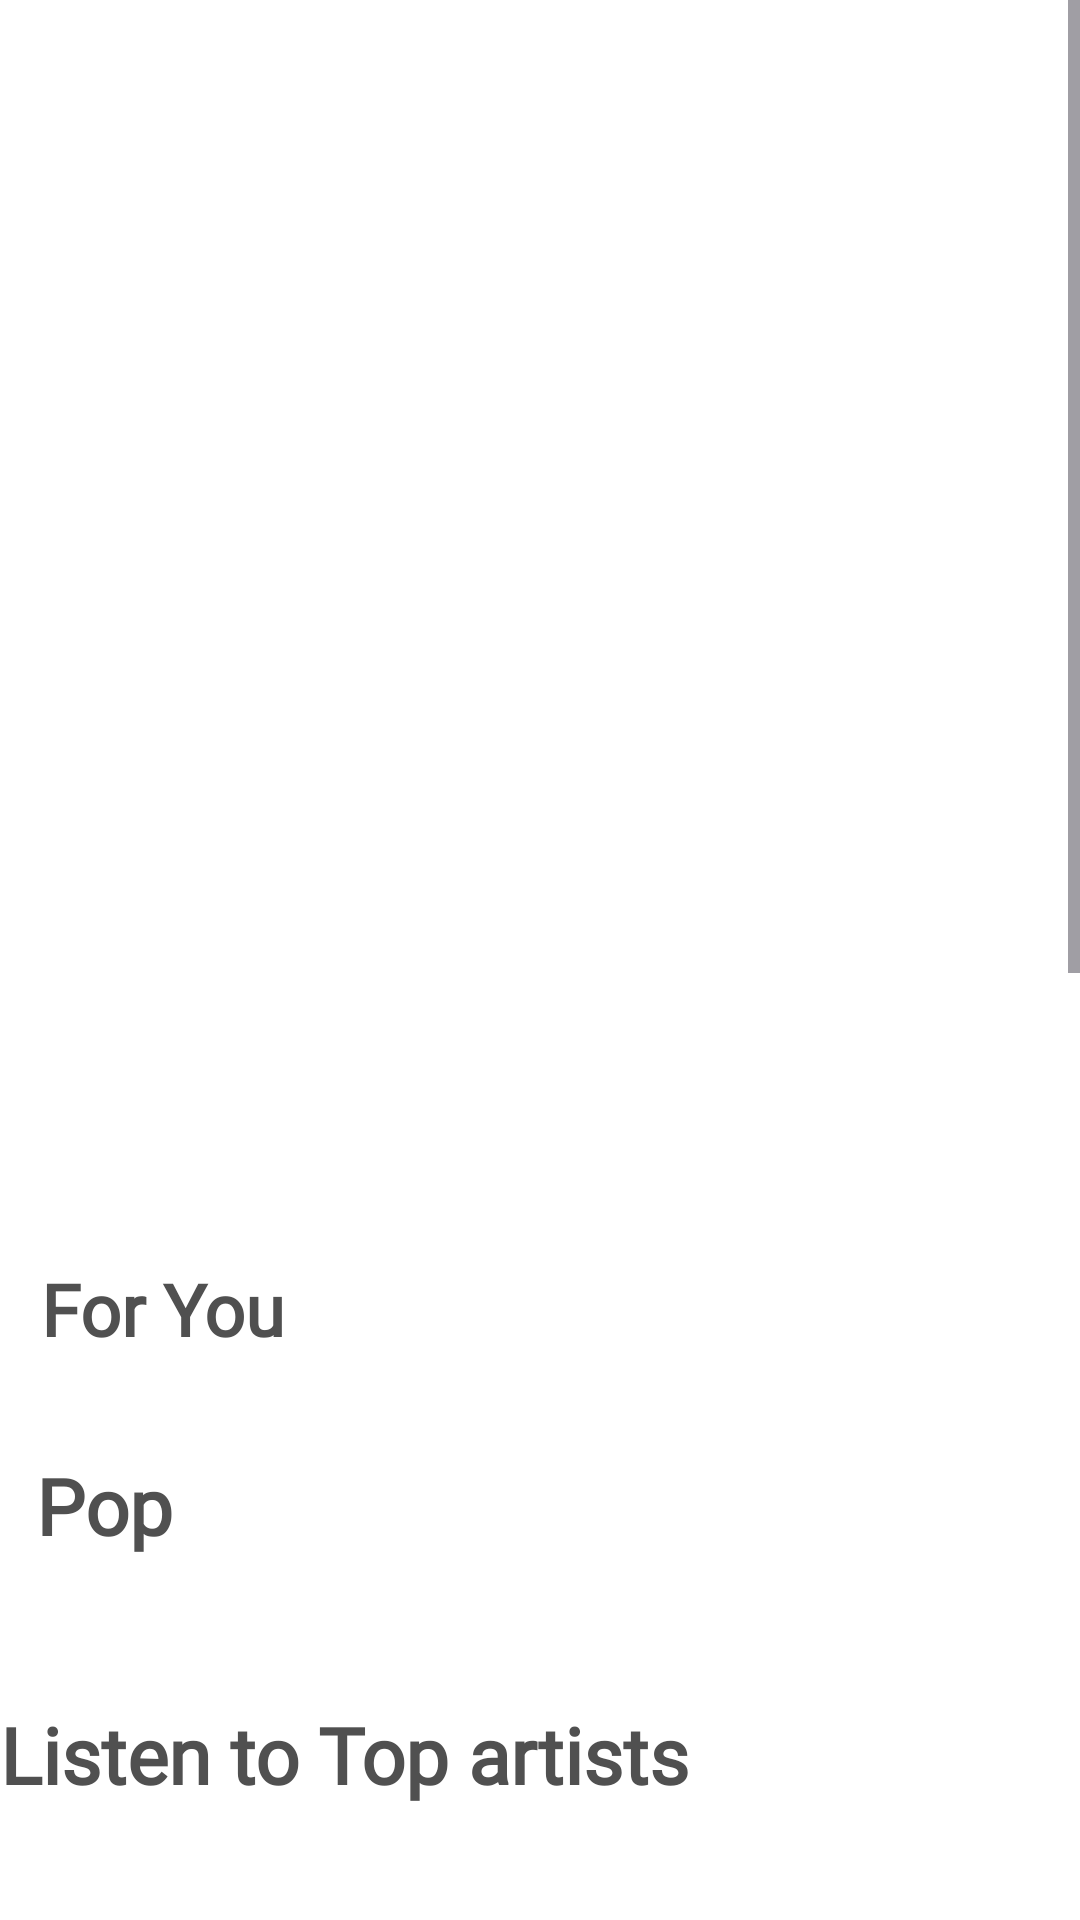

Produce the Android XML layout that renders to this screen, including the resource entries it uses.
<!-- AndroidManifest.xml: application theme Theme.Soundlyspotify -->
<!-- res/layout/fragment_homefragment.xml -->
<?xml version="1.0" encoding="utf-8"?>
<androidx.constraintlayout.widget.ConstraintLayout xmlns:android="http://schemas.android.com/apk/res/android"
    xmlns:app="http://schemas.android.com/apk/res-auto"
    xmlns:tools="http://schemas.android.com/tools"
    android:layout_width="match_parent"
    android:layout_height="match_parent"
    tools:context=".homefragment"
    android:id="@+id/home_fragment"
    android:background="@color/white">

    <ScrollView
        android:layout_width="match_parent"
        android:layout_height="match_parent"
        app:layout_constraintBottom_toBottomOf="parent"
        app:layout_constraintEnd_toEndOf="parent"
        app:layout_constraintHorizontal_bias="0.0"
        app:layout_constraintStart_toStartOf="parent"
        app:layout_constraintTop_toTopOf="parent"
        app:layout_constraintVertical_bias="0.0">


        <androidx.constraintlayout.widget.ConstraintLayout
            android:layout_width="match_parent"
            android:layout_height="match_parent">

            <androidx.viewpager.widget.ViewPager
                android:id="@+id/viewPager"
                android:layout_width="match_parent"
                android:layout_height="370dp"
                android:layout_marginTop="10dp"
                app:layout_constraintEnd_toEndOf="parent"
                app:layout_constraintHorizontal_bias="0.0"
                app:layout_constraintStart_toStartOf="parent"
                app:layout_constraintTop_toTopOf="parent" />

            <androidx.recyclerview.widget.RecyclerView
                android:id="@+id/musicoRecyclerView"
                android:layout_width="match_parent"
                android:layout_height="match_parent"
                android:layout_marginTop="32dp"
                app:layout_constraintEnd_toEndOf="parent"
                app:layout_constraintHorizontal_bias="1.0"
                app:layout_constraintStart_toStartOf="parent"
                app:layout_constraintTop_toBottomOf="@+id/textView42" />

            <androidx.recyclerview.widget.RecyclerView
                android:id="@+id/bestSeller2RecyclerView"
                android:layout_width="match_parent"
                android:layout_height="match_parent"
                android:layout_marginTop="56dp"
                app:layout_constraintEnd_toEndOf="parent"
                app:layout_constraintHorizontal_bias="0.0"
                app:layout_constraintStart_toStartOf="parent"
                app:layout_constraintTop_toTopOf="@+id/textView43" />

            <androidx.recyclerview.widget.RecyclerView
                android:id="@+id/offerRecyclerView"
                android:layout_width="match_parent"
                android:layout_height="match_parent"
                app:layout_constraintEnd_toEndOf="parent"
                app:layout_constraintHorizontal_bias="0.0"
                app:layout_constraintStart_toStartOf="parent"
                app:layout_constraintTop_toBottomOf="@+id/textView40" />

            <androidx.recyclerview.widget.RecyclerView
                android:id="@+id/clothingRecyclerView"
                android:layout_width="match_parent"
                android:layout_height="match_parent"
                app:layout_constraintEnd_toEndOf="parent"
                app:layout_constraintHorizontal_bias="0.0"
                app:layout_constraintStart_toStartOf="parent"
                app:layout_constraintTop_toBottomOf="@+id/textView22" />

            <androidx.recyclerview.widget.RecyclerView
                android:id="@+id/bestSellerRecyclerView"
                android:layout_width="match_parent"
                android:layout_height="match_parent"
                app:layout_constraintEnd_toEndOf="parent"
                app:layout_constraintHorizontal_bias="0.0"
                app:layout_constraintStart_toStartOf="parent"
                app:layout_constraintTop_toBottomOf="@+id/textView13" />

            <TextView
                android:id="@+id/textView13"
                android:layout_width="wrap_content"
                android:layout_height="wrap_content"
                android:layout_marginTop="40dp"
                android:fontFamily="@font/poppins"
                android:text="For You"
                android:textColor="@color/greyish"
                android:textFontWeight="700"
                android:textSize="24sp"
                android:textStyle="bold"
                app:layout_constraintEnd_toEndOf="parent"
                app:layout_constraintHorizontal_bias="0.049"
                app:layout_constraintStart_toStartOf="@+id/viewPager"
                app:layout_constraintTop_toBottomOf="@+id/viewPager"
                tools:ignore="MissingConstraints" />

            <TextView
                android:id="@+id/textView22"
                android:layout_width="198dp"
                android:layout_height="39dp"
                android:layout_marginTop="32dp"
                android:fontFamily="@font/poppins"
                android:text="Pop "
                android:textColor="@color/greyish"
                android:textFontWeight="700"
                android:textSize="26sp"
                android:textStyle="bold"
                app:layout_constraintEnd_toEndOf="parent"
                app:layout_constraintHorizontal_bias="0.075"
                app:layout_constraintStart_toStartOf="parent"
                app:layout_constraintTop_toBottomOf="@+id/bestSellerRecyclerView" />

            <TextView
                android:id="@+id/textView29"
                android:layout_width="288dp"
                android:layout_height="48dp"
                android:layout_marginTop="44dp"
                android:fontFamily="@font/poppins"
                android:text="Listen to Top artists"
                android:textColor="@color/greyish"
                android:textFontWeight="700"
                android:textSize="26sp"
                app:layout_constraintEnd_toEndOf="@+id/clothingRecyclerView"
                app:layout_constraintHorizontal_bias="0.0"
                app:layout_constraintStart_toStartOf="@+id/clothingRecyclerView"
                app:layout_constraintTop_toBottomOf="@+id/clothingRecyclerView" />

            <androidx.viewpager2.widget.ViewPager2
                android:id="@+id/viewPager2"
                android:layout_width="406dp"
                android:layout_height="376dp"
                android:layout_marginTop="12dp"
                app:layout_constraintEnd_toEndOf="parent"
                app:layout_constraintHorizontal_bias="0.4"
                app:layout_constraintStart_toStartOf="parent"
                app:layout_constraintTop_toBottomOf="@+id/textView29" />

            <TextView
                android:id="@+id/textView40"
                android:layout_width="wrap_content"
                android:layout_height="wrap_content"
                android:layout_marginTop="32dp"
                android:fontFamily="@font/poppins"
                android:text="Hip-Hop"
                android:textColor="@color/greyish"
                android:textFontWeight="700"
                android:textSize="26sp"
                android:textStyle="bold"
                app:layout_constraintEnd_toEndOf="parent"
                app:layout_constraintHorizontal_bias="0.052"
                app:layout_constraintStart_toStartOf="parent"
                app:layout_constraintTop_toBottomOf="@+id/musicoRecyclerView" />

            <TextView
                android:id="@+id/textView41"
                android:layout_width="wrap_content"
                android:layout_height="wrap_content"
                android:layout_marginTop="20dp"
                android:fontFamily="@font/poppins"
                android:text="More Like "
                android:textColor="@color/greyish"
                android:textFontWeight="700"
                android:textSize="12sp"
                android:textStyle="bold"
                app:layout_constraintEnd_toEndOf="parent"
                app:layout_constraintHorizontal_bias="0.101"
                app:layout_constraintStart_toEndOf="@+id/imageView3"
                app:layout_constraintTop_toBottomOf="@+id/bestSeller2RecyclerView" />

            <TextView
                android:id="@+id/textView42"
                android:layout_width="wrap_content"
                android:layout_height="wrap_content"
                android:layout_marginTop="-3dp"
                android:fontFamily="@font/poppins"
                android:text="Neha kaakar"
                android:textColor="@color/greyish"
                android:textFontWeight="700"
                android:textSize="26sp"
                android:textStyle="bold"
                app:layout_constraintEnd_toEndOf="@+id/textView41"
                app:layout_constraintHorizontal_bias="0.0"
                app:layout_constraintStart_toStartOf="@+id/textView41"
                app:layout_constraintTop_toBottomOf="@+id/textView41" />

            <ImageView
                android:id="@+id/imageView3"
                android:layout_width="wrap_content"
                android:layout_height="wrap_content"
                android:layout_marginTop="20dp"
                android:src="@drawable/small_image"
                app:layout_constraintEnd_toEndOf="parent"
                app:layout_constraintHorizontal_bias="0.045"
                app:layout_constraintStart_toStartOf="parent"
                app:layout_constraintTop_toBottomOf="@+id/bestSeller2RecyclerView" />

            <TextView
                android:id="@+id/textView43"
                android:layout_width="wrap_content"
                android:layout_height="wrap_content"
                android:layout_marginTop="36dp"
                android:fontFamily="@font/poppins"
                android:text="From Artist You Followed"
                android:textColor="@color/greyish"
                android:textFontWeight="700"
                android:textSize="23sp"
                android:textStyle="bold"
                app:layout_constraintEnd_toEndOf="parent"
                app:layout_constraintHorizontal_bias="0.164"
                app:layout_constraintStart_toStartOf="parent"
                app:layout_constraintTop_toBottomOf="@+id/viewPager2" />
        </androidx.constraintlayout.widget.ConstraintLayout>
    </ScrollView>
</androidx.constraintlayout.widget.ConstraintLayout>
<!-- resources referenced by this layout -->
<resources>
  <color name="greyish"> #505050</color>
  <color name="white">#FFFFFFFF</color>
  <!-- drawable small_image: png bitmap (drawable, 9295 bytes) -->
  <style name="Theme.Soundlyspotify" parent="Base.Theme.Soundlyspotify">
  
          <item name="android:statusBarColor">@color/white</item>
      </style>
  <style name="Base.Theme.Soundlyspotify" parent="Theme.Material3.DayNight.NoActionBar">
  
      </style>
</resources>
